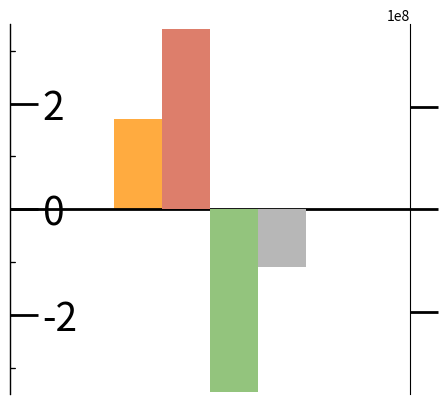

This chart was generated by the following Python code:
#Agriculture BZD Plot

import matplotlib.pyplot as plt
import numpy as np
from matplotlib.ticker import (MultipleLocator, FormatStrFormatter,
                               AutoMinorLocator)

#plt.title("Scenarios")


def make_patch_spines_invisible(ax):
    ax.set_frame_on(True)
    ax.patch.set_visible(False)
    for sp in ax.spines.values():
        sp.set_visible(False)

def align_yaxis(ax1, v1, ax2, v2):
    """adjust ax2 ylimit so that v2 in ax2 is aligned to v1 in ax1"""
    _, y1 = ax1.transData.transform((0, v1))
    _, y2 = ax2.transData.transform((0, v2))
    inv = ax2.transData.inverted()
    _, dy = inv.transform((0, 0)) - inv.transform((0, y1-y2))
    miny, maxy = ax2.get_ylim()
    ax2.set_ylim(miny+dy, maxy+dy)

fig, revenue = plt.subplots()
fig.subplots_adjust(right=0.75)

#Data for the figure

#Change in value of energy generated (BZD)
changeEnergyValue = [17000000, 0, 600000, 520000]
#Crop production revenue (BZD)
changeCropRevenue = [341500000, 0, 48200000, 0]
#Change Carbon stock value (BZD) 
carbonStockValue = [-345600000, -85200000, -44300000, -256600000]
#Water treatment cost (BZD) --> missing
waterTreatmentCost = [0,0,0,0]
#Timber revenue (BZD)
timberRevenue = [-280000, -150000, -890000, 0]

#####Timber: lack of sustainable harvest results in near total loss of long term timber revenue --> write this comment in figure


#connect y-axis together on graph
energy = revenue.twinx()
cropRev = revenue.twinx()
carbonStock = revenue.twinx()
waterTreatment = revenue.twinx()
timberRev = revenue.twinx()

# Offset the right spine of par2.  The ticks and label have already been
# placed on the right by twinx above.
energy.spines["right"].set_position(("axes", 0))
cropRev.spines["right"].set_position(("axes", 0))
carbonStock.spines["right"].set_position(("axes", 0))
waterTreatment.spines["right"].set_position(("axes", 0))
timberRev.spines["right"].set_position(("axes", 1))

# Having been created by twinx, par2 has its frame off, so the line of its
# detached spine is invisible.  First, activate the frame but make the patch
# and spines invisible.
make_patch_spines_invisible(energy)
make_patch_spines_invisible(cropRev)
make_patch_spines_invisible(carbonStock)
make_patch_spines_invisible(waterTreatment)
make_patch_spines_invisible(timberRev)

# Second, show the right spine.
energy.spines["right"].set_visible(True)
cropRev.spines["left"].set_visible(True)
carbonStock.spines["left"].set_visible(True)
waterTreatment.spines["left"].set_visible(True)
timberRev.spines["right"].set_visible(True)

#bar graph figureName.bar(x,y,barWidth, color, label)
#change in total flow
p1, = revenue.bar(0.5, waterTreatmentCost[0], 0.3, color="#0042d1", label="BZD/year")
#change in sediment transport
p2, = cropRev.bar(1.1, changeCropRevenue[0], 0.3, color="#dd7e6b", label="BZD/year")
#change in nutrient transport
p3, = carbonStock.bar(1.4, carbonStockValue[0], 0.3, color= "#93c47d",label="BZD/year")
#change in total flow
p4, = energy.bar(0.8, changeEnergyValue[0], 0.3, color="#ffab40", label="BZD/year")
#change in water demand
p5, = waterTreatment.bar(0.5, waterTreatmentCost[0], 0.3, color="#a4c2f4", label="BZD/year")
#change in crop production
p6, = timberRev.bar(1.7, timberRevenue[0], 0.3, color="#b7b7b7", label="BZD/year")


#set scale of the axis
revenue.set_xlim(0, 2.5)

revenue.set_ylim(-350000000, 350000000)
#energy.set_ylim(-350000000, 350000000)
energy.set_ylim(-35000000, 35000000)
carbonStock.set_ylim()

cropRev.set_ylim(-350000000, 350000000)
carbonStock.set_ylim(-350000000, 350000000)
waterTreatment.set_ylim(-350000000, 350000000)
#timberRev.set_ylim(-350000000, 350000000)
timberRev.set_ylim(-900000, 900000)



revenue.set_xlabel("Agriculture")
tkw = dict(size=4, width=1.5)
revenue.set_visible(False)


timberRev.tick_params(axis='y', labelsize = 28, size=20, width= 2)
waterTreatment.tick_params(axis='y', labelsize = 28, size=20, width= 2)



#hides labels on y axis
energy.yaxis.set_ticklabels([])
cropRev.yaxis.set_ticklabels([])
carbonStock.yaxis.set_ticklabels([])
#waterTreatment.yaxis.set_ticklabels([])
timberRev.yaxis.set_ticklabels([])


#line through x axis
lines = [p1, p2, p3]
energy.axhline(0, color='black', lw=2)


#aligns y axis
align_yaxis(revenue, 0, energy, 0)
align_yaxis(revenue, 0, cropRev, 0)
align_yaxis(revenue, 0, carbonStock, 0)
align_yaxis(revenue, 0, waterTreatment, 0)
align_yaxis(revenue, 0, timberRev, 0)


plt.show()












